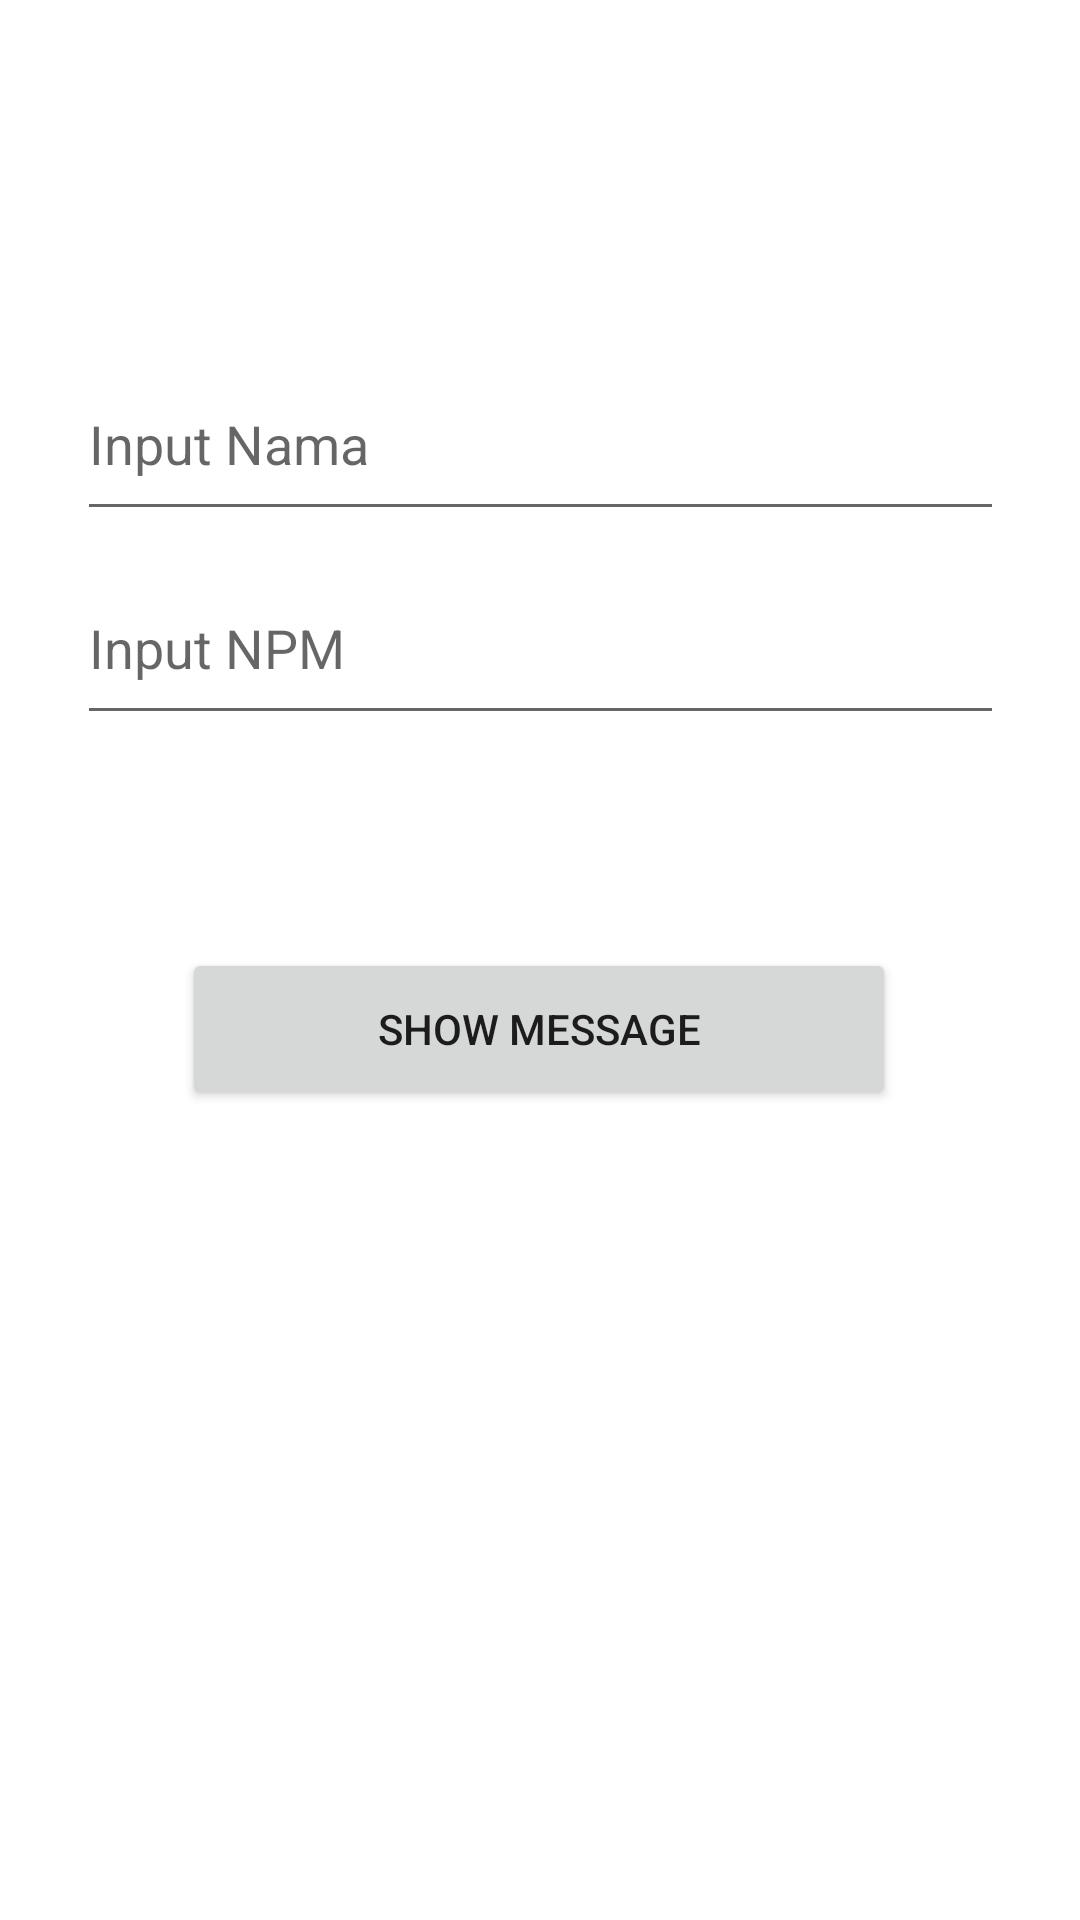

Android layout source for this screen:
<!-- AndroidManifest.xml: application theme Theme.Latihan2 -->
<!-- res/layout/activity_toast2.xml -->
<?xml version="1.0" encoding="utf-8"?>
<androidx.constraintlayout.widget.ConstraintLayout xmlns:android="http://schemas.android.com/apk/res/android"
    xmlns:app="http://schemas.android.com/apk/res-auto"
    xmlns:tools="http://schemas.android.com/tools"
    android:layout_width="match_parent"
    android:layout_height="match_parent"
    android:padding="20dp"
    tools:context=".MainActivity">


    <Button
        android:id="@+id/btnMessage"
        android:layout_width="238dp"
        android:layout_height="54dp"
        android:layout_marginTop="296dp"
        android:text="SHOW MESSAGE"
        app:layout_constraintEnd_toEndOf="parent"
        app:layout_constraintHorizontal_bias="0.497"
        app:layout_constraintStart_toStartOf="parent"
        app:layout_constraintTop_toTopOf="parent" />

    <EditText
        android:id="@+id/editNama"
        android:layout_width="309dp"
        android:layout_height="61dp"
        android:layout_marginTop="164dp"
        android:ems="10"
        android:hint="Input NPM"
        android:inputType="textPersonName"
        app:layout_constraintEnd_toEndOf="parent"
        app:layout_constraintStart_toStartOf="parent"
        app:layout_constraintTop_toTopOf="parent" />

    <EditText
        android:id="@+id/editNpm"
        android:layout_width="309dp"
        android:layout_height="61dp"
        android:layout_marginTop="96dp"
        android:ems="10"
        android:hint="Input Nama"
        android:inputType="textPersonName"
        app:layout_constraintEnd_toEndOf="parent"
        app:layout_constraintStart_toStartOf="parent"
        app:layout_constraintTop_toTopOf="parent" />

</androidx.constraintlayout.widget.ConstraintLayout>
<!-- resources referenced by this layout -->
<resources>
  <style name="Theme.Latihan2" parent="Theme.MaterialComponents.DayNight.DarkActionBar">
          
          <item name="colorPrimary">@color/purple_500</item>
          <item name="colorPrimaryVariant">@color/purple_700</item>
          <item name="colorOnPrimary">@color/white</item>
          
          <item name="colorSecondary">@color/teal_200</item>
          <item name="colorSecondaryVariant">@color/teal_700</item>
          <item name="colorOnSecondary">@color/black</item>
          
          <item name="android:statusBarColor">?attr/colorPrimaryVariant</item>
          
      </style>
  <!-- not gathered from this repository: default colours our renderer supplied (Android Studio template values) -->
  <color name="purple_500">#FF6200EE</color>
  <color name="purple_700">#FF3700B3</color>
  <color name="teal_200">#FF03DAC5</color>
  <color name="teal_700">#FF018786</color>
  <color name="black">#FF000000</color>
  <color name="white">#FFFFFFFF</color>
</resources>
